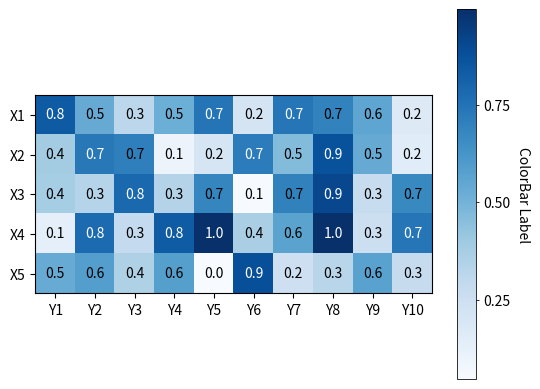

Source code (Python): (Note: this script raises an exception after producing the figure.)
#!/usr/bin/env python3
# -*- coding: utf-8 -*-
# [redacted]
# File: /home/<user>/proj/scitex_repo/src/scitex/plt/ax/_plot/_plot_heatmap.py
# ----------------------------------------
import os

__FILE__ = "./src/scitex/plt/ax/_plot/_plot_heatmap.py"
__DIR__ = os.path.dirname(__FILE__)
# ----------------------------------------

import matplotlib
import matplotlib.pyplot as plt
import numpy as np


def plot_heatmap(
    ax,
    data,
    x_labels=None,
    y_labels=None,
    cmap="viridis",
    cbar_label="ColorBar Label",
    annot_format="{x:.1f}",
    show_annot=True,
    annot_color_lighter="black",
    annot_color_darker="white",
    **kwargs,
):
    """
    Plot a heatmap on the given axes.

    Parameters
    ----------
    ax : matplotlib.axes.Axes
        The axes to plot on
    data : array-like
        The 2D data to display as heatmap
    x_labels : list, optional
        Labels for the x-axis
    y_labels : list, optional
        Labels for the y-axis
    cmap : str or matplotlib colormap, optional
        Colormap to use, default "viridis"
    cbar_label : str, optional
        Label for the colorbar, default "ColorBar Label"
    show_annot : bool, optional
        Whether to annotate the heatmap with values, default True
    annot_format : str, optional
        Format string for annotations, default "{x:.1f}"
    annot_color_lighter : str, optional
        Color for annotations on lighter background, default "black"
    annot_color_darker : str, optional
        Color for annotations on darker background, default "white"
    **kwargs
        Additional keyword arguments passed to matplotlib.axes.Axes.imshow()

    Returns
    -------
    im : matplotlib.image.AxesImage
        The image object created by imshow
    cbar : matplotlib.colorbar.Colorbar
        The colorbar object
    """

    im, cbar = _mpl_heatmap(
        data,
        x_labels,
        y_labels,
        ax=ax,
        cmap=cmap,
        cbarlabel=cbar_label,
    )

    if show_annot:
        textcolors = _switch_annot_colors(cmap, annot_color_lighter, annot_color_darker)
        texts = _mpl_annotate_heatmap(
            im,
            valfmt=annot_format,
            textcolors=textcolors,
        )

    return ax, im, cbar


def _switch_annot_colors(cmap, annot_color_lighter, annot_color_darker):
    # Get colormap
    cmap_obj = plt.cm.get_cmap(cmap)

    # Sample the colormap at its extremes
    dark_color = cmap_obj(0.1)  # Not using 0.0 to avoid edge effects
    light_color = cmap_obj(0.9)  # Not using 1.0 to avoid edge effects

    # Calculate perceived brightness
    dark_brightness = (
        0.2126 * dark_color[0] + 0.7152 * dark_color[1] + 0.0722 * dark_color[2]
    )
    light_brightness = (
        0.2126 * light_color[0] + 0.7152 * light_color[1] + 0.0722 * light_color[2]
    )

    # Choose text colors based on background brightness
    if dark_brightness < 0.5:
        return (annot_color_lighter, annot_color_darker)
    else:
        return (annot_color_darker, annot_color_lighter)


def _mpl_heatmap(
    data, row_labels, col_labels, ax=None, cbar_kw=None, cbarlabel="", **kwargs
):
    """
    A function to annotate a heatmap.

    Parameters
    ----------
    im : matplotlib.image.AxesImage
        The image to be annotated
    data : array-like, optional
        Data used to annotate. If None, the image's array is used
    valfmt : str or matplotlib.ticker.Formatter, optional
        Format of the annotations, default "{x:.2f}"
    textcolors : tuple of str, optional
        Colors for the annotations. The first is used for values below
        threshold, the second for those above, default ("lightgray", "black")
    threshold : float, optional
        Value in normalized colormap space (0 to 1) above which the
        second color is used. If None, 0.7*max(data) is used
    **textkw
        Additional keyword arguments passed to matplotlib.axes.Axes.text()

    Returns
    -------
    texts : list of matplotlib.text.Text
        The annotation text objects
    """

    if ax is None:
        ax = plt.gca()

    if cbar_kw is None:
        cbar_kw = {}

    # Plot the heatmap
    im = ax.imshow(data, **kwargs)

    # Create colorbar with proper formatting
    cbar = ax.figure.colorbar(im, ax=ax, **cbar_kw)
    cbar.ax.set_ylabel(cbarlabel, rotation=-90, va="bottom")

    # Set colorbar border width to match axes spines
    cbar.outline.set_linewidth(0.2 * 2.83465)  # 0.2mm in points

    # Format colorbar ticks
    from matplotlib.ticker import MaxNLocator
    cbar.ax.yaxis.set_major_locator(MaxNLocator(nbins=4, min_n_ticks=3))
    cbar.ax.tick_params(width=0.2 * 2.83465, length=0.8 * 2.83465)  # Match tick styling

    # Show all ticks and label them with the respective list entries.
    ax.set_xticks(
        range(data.shape[1]),
        labels=col_labels,
        # rotation=45,
        # ha="right",
        # rotation_mode="anchor",
    )
    ax.set_yticks(range(data.shape[0]), labels=row_labels)

    # Let the horizontal axes labeling appear on top.
    ax.tick_params(top=False, bottom=True, labeltop=False, labelbottom=True)

    # Show all 4 spines for heatmap
    ax.spines[:].set_visible(True)

    # Set aspect ratio to 'equal' for square cells (1:1)
    ax.set_aspect('equal', adjustable='box')

    ax.set_xticks(np.arange(data.shape[1] + 1) - 0.5, minor=True)
    ax.set_yticks(np.arange(data.shape[0] + 1) - 0.5, minor=True)
    ax.tick_params(which="minor", bottom=False, left=False)

    return im, cbar


def _mpl_annotate_heatmap(
    im,
    data=None,
    valfmt="{x:.2f}",
    textcolors=("lightgray", "black"),
    threshold=None,
    **textkw,
):
    """
    A function to annotate a heatmap.

    Parameters
    ----------
    im : matplotlib.image.AxesImage
        The image to be annotated
    data : array-like, optional
        Data used to annotate. If None, the image's array is used
    valfmt : str or matplotlib.ticker.Formatter, optional
        Format of the annotations, default "{x:.2f}"
    textcolors : tuple of str, optional
        Colors for the annotations. The first is used for values below
        threshold, the second for those above, default ("lightgray", "black")
    threshold : float, optional
        Value in normalized colormap space (0 to 1) above which the
        second color is used. If None, 0.7*max(data) is used
    **textkw
        Additional keyword arguments passed to matplotlib.axes.Axes.text()

    Returns
    -------
    texts : list of matplotlib.text.Text
        The annotation text objects
    """

    if not isinstance(data, (list, np.ndarray)):
        data = im.get_array()

    # Normalize the threshold to the images color range.
    if threshold is not None:
        threshold = im.norm(threshold)
    else:
        # Use 0.7 instead of 0.5 for better visibility with most colormaps
        threshold = im.norm(data.max()) * 0.7

    # Set default alignment to center, but allow it to be
    # overwritten by textkw.
    kw = dict(horizontalalignment="center", verticalalignment="center")
    kw.update(textkw)

    # Get the formatter in case a string is supplied
    if isinstance(valfmt, str):
        valfmt = matplotlib.ticker.StrMethodFormatter(valfmt)

    # Loop over the data and create a `Text` for each "pixel".
    # Change the text's color depending on the data.
    texts = []
    for ii in range(data.shape[0]):
        for jj in range(data.shape[1]):
            kw.update(color=textcolors[int(im.norm(data[ii, jj]) > threshold)])
            text = im.axes.text(jj, ii, valfmt(data[ii, jj], None), **kw)
            texts.append(text)

    return texts


if __name__ == "__main__":
    import matplotlib
    import matplotlib as mpl
    import matplotlib.pyplot as plt
    import numpy as np

    data = np.random.rand(5, 10)
    x_labels = [f"X{ii+1}" for ii in range(5)]
    y_labels = [f"Y{ii+1}" for ii in range(10)]

    fig, ax = plt.subplots()

    im, cbar = plot_heatmap(
        ax,
        data,
        x_labels=x_labels,
        y_labels=y_labels,
        show_annot=True,
        annot_color_lighter="white",
        annot_color_darker="black",
        cmap="Blues",
    )

    fig.tight_layout()
    plt.show()
    # EOF

# EOF
